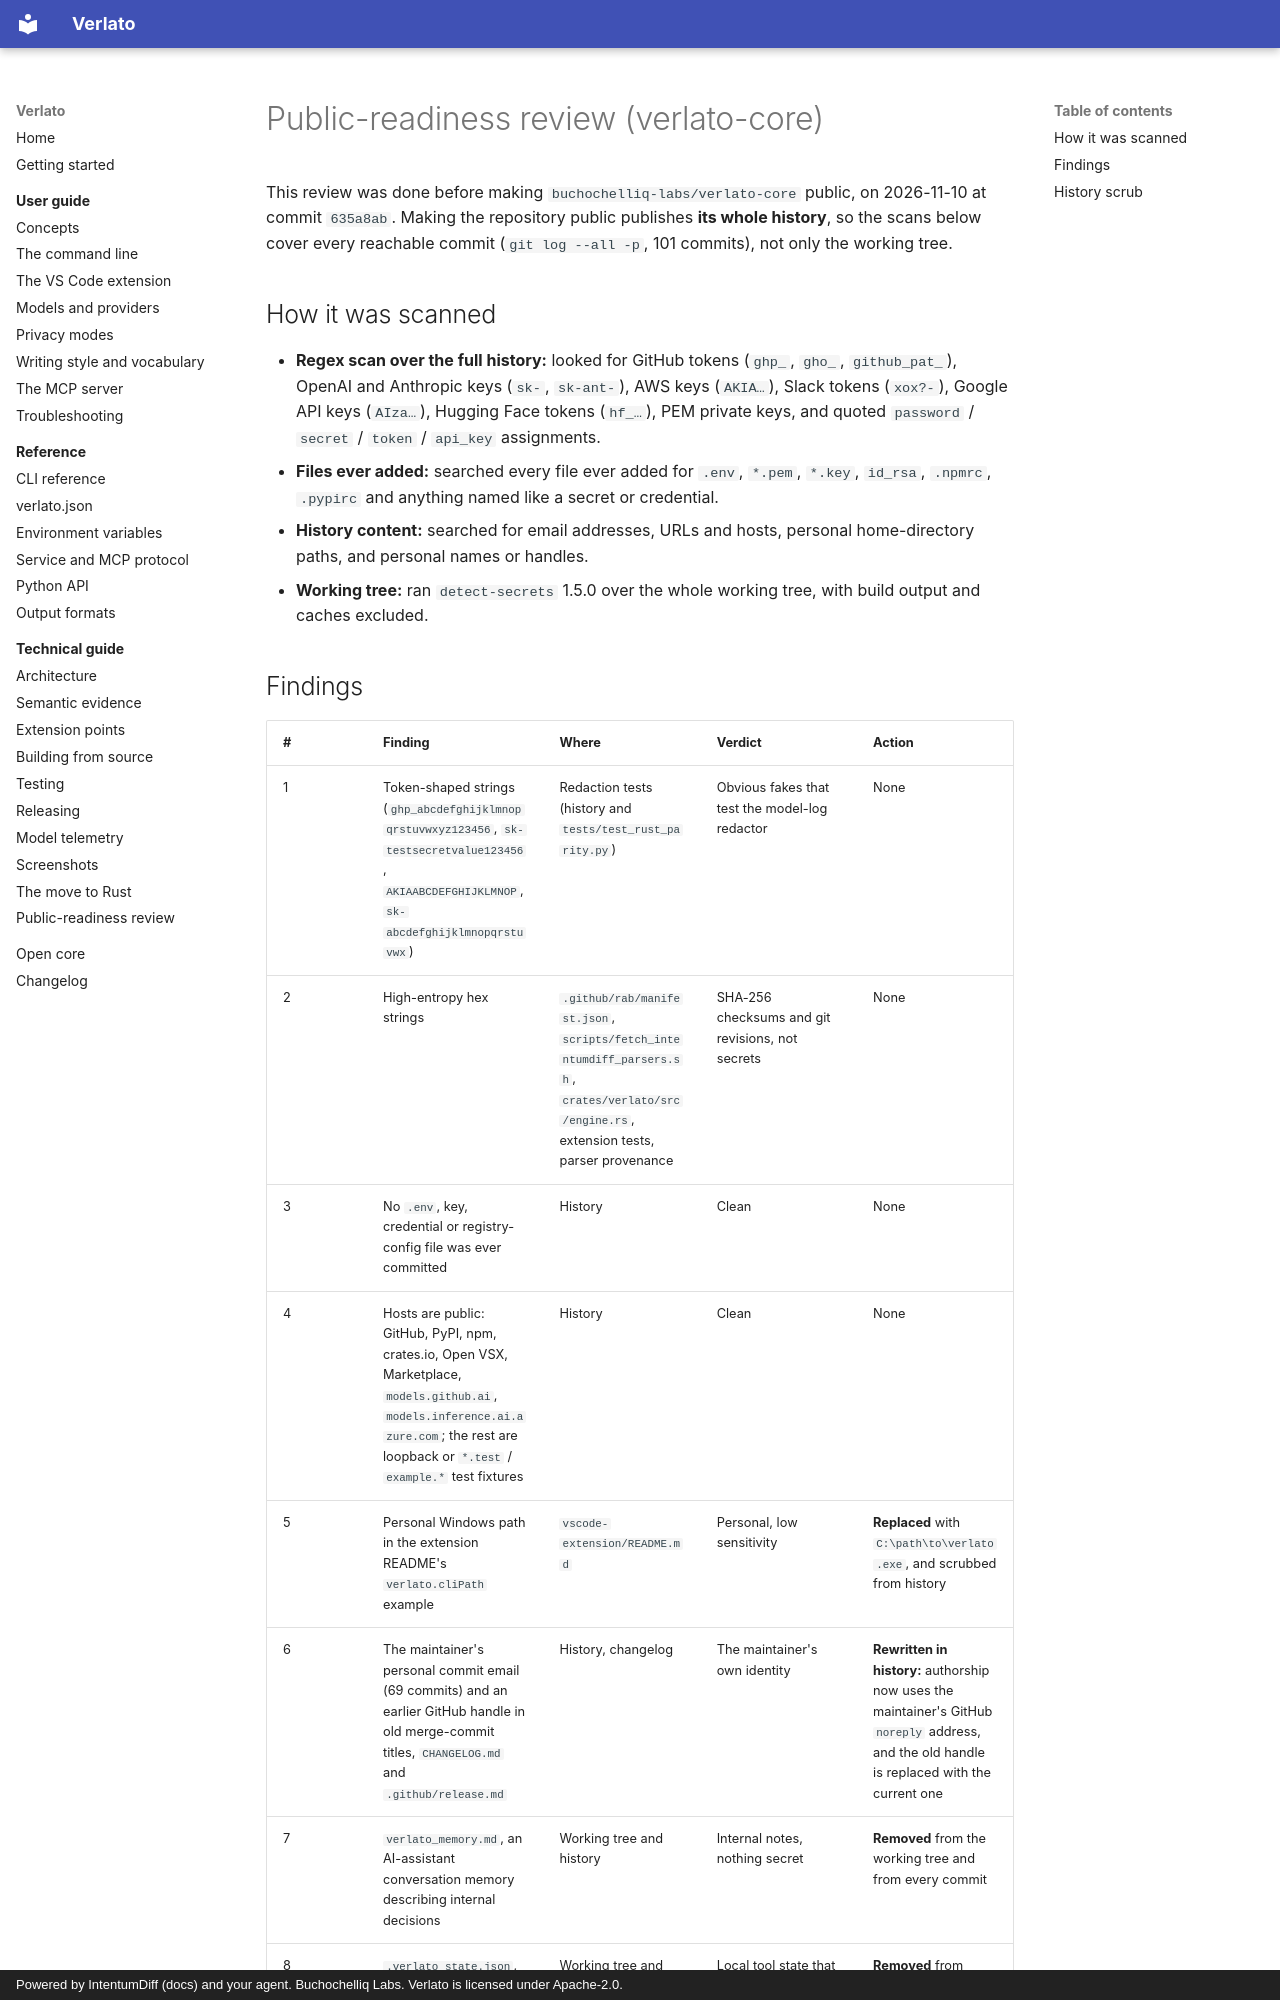

repository: buchochelliq-labs/verlato-core · page: PUBLIC_READINESS/index.html · generator: mkdocs · copyright: Powered by IntentumDiff (docs) and your agent. Buchochelliq Labs. Verlato is licensed under Apache-2.0.

# Public-readiness review (verlato-core)

This review was done before making `buchochelliq-labs/verlato-core` public, on 2026-11-10 at commit `635a8ab`.
Making the repository public publishes **its whole history**, so the scans below cover every reachable commit
(`git log --all -p`, 101 commits), not only the working tree.

## How it was scanned

- **Regex scan over the full history:** looked for GitHub tokens (`ghp_`, `gho_`, `github_pat_`), OpenAI and
  Anthropic keys (`sk-`, `sk-ant-`), AWS keys (`AKIA…`), Slack tokens (`xox?-`), Google API keys (`AIza…`),
  Hugging Face tokens (`hf_…`), PEM private keys, and quoted `password` / `secret` / `token` / `api_key`
  assignments.
- **Files ever added:** searched every file ever added for `.env`, `*.pem`, `*.key`, `id_rsa`, `.npmrc`,
  `.pypirc` and anything named like a secret or credential.
- **History content:** searched for email addresses, URLs and hosts, personal home-directory paths, and
  personal names or handles.
- **Working tree:** ran `detect-secrets` 1.5.0 over the whole working tree, with build output and caches
  excluded.
